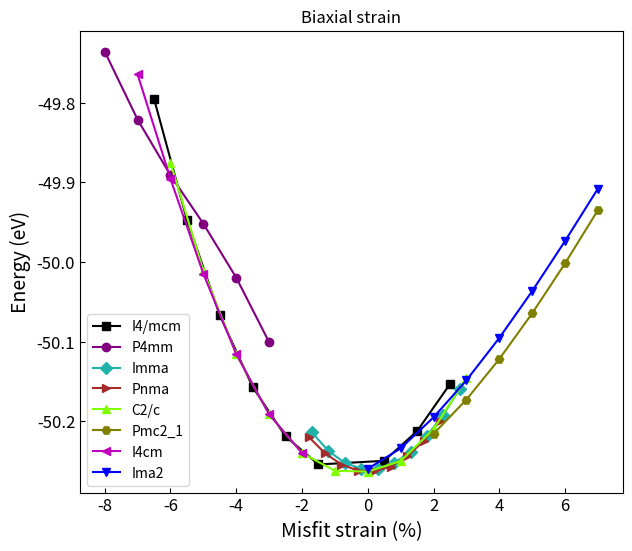

Reproduce this figure in Python.
import matplotlib.pyplot as plt

# Данные
x_I4_mcm = [-6.5, -5.5, -4.5, -3.5, -2.5, -1.5, 0.5, 1.5, 2.5] # Фаза проверена
y_I4_mcm = [-199.18131010 / 4, -199.78884045 / 4, -200.26845200 / 4, -200.62837105 / 4, -200.87602913 / 4,
            -201.01712175 / 4, -200.99879278 / 4, -200.84967545 / 4, -200.61368701 / 4]

x_P4mm = [-8.00, -7.00, -6.00, -5.00, -4.00, -3.00] # Фаза проверена
y_P4mm = [-198.943953460 / 4, -199.285493010 / 4, -199.564980710 / 4, -199.808363760 / 4, -200.079119550 / 4,
          -200.403009200 / 4]

x_Imma = [-1.7, -1.2, -0.7, -0.2, 0.3, 0.8, 1.3, 1.8, 2.3, 2.8]
y_Imma = [-200.85609377 / 4, -200.94859500 / 4, -201.00902886 / 4, -201.03841397 / 4, -201.03859354 / 4,
          -201.01004582 / 4, -200.95435872 / 4, -200.87326376 / 4, -200.76672965 / 4, -200.63645668 / 4]

x_Pnma = [-1.8, -1.3, -0.8, -0.3, 0.2, 0.7, 1.2, 1.7, 2.2] # Фаза проверена
y_Pnma = [-200.87831292 / 4, -200.96077869 / 4, -201.01733454 / 4, -201.04765508 / 4, -201.05140027 / 4,
          -201.02760208 / 4, -200.97619877 / 4, -200.89926847 / 4, -200.79660995 / 4]

x_C2_c = [-6.00, -5.00, -4.00, -3.00, -2.00, -1.00, 0.00, 1.00, 2.00, 3.00] # Фаза проверена
y_C2_c = [-199.50159099 / 4, -200.04406508 / 4, -200.46284892 / 4, -200.76591884 / 4, -200.95959861 / 4,
          -201.049084340 / 4, -201.052852100 / 4, -200.999895620 / 4, -200.840498300 / 4, -200.582944320 / 4]

x_Pmc2_1 = [2.00, 3.00, 4.00, 5.00, 6.00, 7.00] # Фаза проверена
y_Pmc2_1 = [-200.863851580 / 4, -200.691550890 / 4, -200.487917020 / 4, -200.258320800 / 4, -200.007569500 / 4,
            -199.740011790 / 4]

x_I4cm = [-7.00, -6.00, -5.00, -4.00, -3.00, -2.00] # Фаза проверена
y_I4cm = [-199.058979720 / 4, -199.583121550 / 4, -200.059696990 / 4, -200.462840000 / 4, -200.76591399 / 4,
          -200.959610370 / 4]

x_Ima2 = [0.00, 1.00, 2.00, 3.00, 4.00, 5.00, 6.00, 7.00] # Фаза проверена
y_Ima2 = [-201.039256210 / 4, -200.936202140 / 4, -200.780555550 / 4, -200.594596760 / 4, -200.381842180 / 4,
          -200.146985260 / 4, -199.895204080 / 4, -199.632142410 / 4]

# Построение графиков
plt.figure(figsize=(7, 6))
plt.plot(x_I4_mcm, y_I4_mcm, color='k', marker='s', markerfacecolor='k',  markeredgecolor='k', markersize=6, label="I4/mcm")
plt.plot(x_P4mm, y_P4mm, color='#800080', markerfacecolor='#800080',  markeredgecolor='#800080', marker='o', label="P4mm")
plt.plot(x_Imma, y_Imma, marker='D', color='lightseagreen', markerfacecolor='lightseagreen',  markeredgecolor='lightseagreen', label="Imma")
plt.plot(x_Pnma, y_Pnma, color='#A52A2A', markerfacecolor='#A52A2A',  markeredgecolor='#A52A2A', marker='>', label="Pnma")
plt.plot(x_C2_c, y_C2_c, marker='^', color='chartreuse', markerfacecolor='chartreuse',  markeredgecolor='chartreuse', label="C2/c")
plt.plot(x_Pmc2_1, y_Pmc2_1, marker='H', color='olive', markerfacecolor='olive',  markeredgecolor='olive', label="Pmc2_1")
plt.plot(x_I4cm , y_I4cm, color='m', markerfacecolor='m',  markeredgecolor='m', marker='<', label="I4cm")
plt.plot(x_Ima2, y_Ima2, marker='v', color='b', markerfacecolor='b',  markeredgecolor='b', label="Ima2")
# Настройка графика
plt.title("Biaxial strain")
plt.xlabel("Misfit strain (%)", fontsize=14)
plt.ylabel("Energy (eV)", fontsize=14)
plt.tick_params(axis='both', direction='in', labelsize=12)
plt.legend()

# Сохранение графика
# plt.show()
plt.savefig("my_plot.png")
